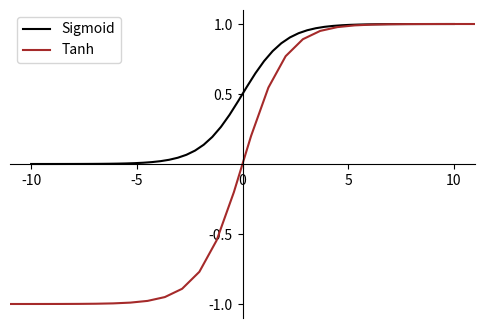

Python code for this plot:
import math
import matplotlib.pyplot as plt
import numpy as np
import matplotlib as mpl
mpl.rcParams['axes.unicode_minus']=False
 
 
def  sigmoid(x):
    return 1.0 / (1.0 + np.exp(-x))
 
fig = plt.figure(figsize=(6,4))
ax = fig.add_subplot(111)
 
x = np.linspace(-10, 10)
y = sigmoid(x)
tanh = 2*sigmoid(2*x) - 1
 
plt.xlim(-11,11)
plt.ylim(-1.1,1.1)
 
ax.spines['top'].set_color('none')
ax.spines['right'].set_color('none')
 
ax.xaxis.set_ticks_position('bottom')
ax.spines['bottom'].set_position(('data',0))
ax.set_xticks([-10,-5,0,5,10])
ax.yaxis.set_ticks_position('left')
ax.spines['left'].set_position(('data',0))
ax.set_yticks([-1,-0.5,0.5,1])
 
plt.plot(x,y,label="Sigmoid",color = "black")
plt.plot(2*x,tanh,label="Tanh", color = "brown")
plt.legend()
plt.show()